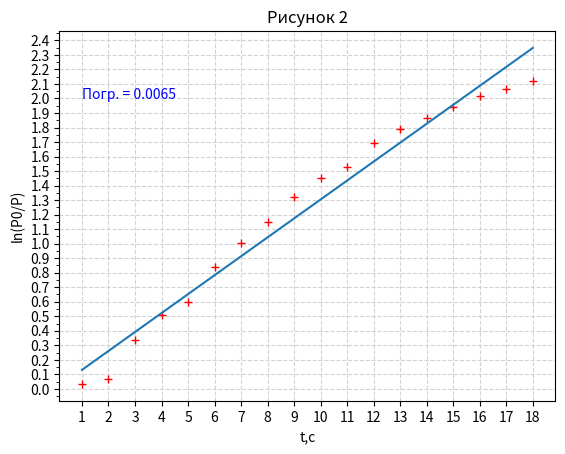

The matplotlib source for this figure:
import numpy as np
import matplotlib.pyplot as plt
from matplotlib.ticker import MultipleLocator

# Данные точек (x, y)

y = np.array([
580,
560,
430,
360,
330,
260,
220,
190,
160,
140,
130,
110,
100,
93,
86,
80,
76,
72,


])
const = 600
x = np.ones([len(y)])
y = np.log(const/y)


sum = 0
for i in range(1, len(x)):
    x[i] += x[i - 1]

# Аппроксимация прямой
A = np.vstack([x, np.ones(len(x))]).T
#k, b = np.linalg.lstsq(A, y, rcond=None)[0]
k, b = np.sum(x * y) / np.sum(x**2), 0

fig, ax = plt.subplots()

for i in range(len(x)):
    sum += (y[i] - k * x[i] + b) ** 2
pogr = str((sum / len(x)) ** 1/2)[:6]


print("Коэффициенты:")
print("k =", k)
print("b =", b)

print('Погрешнсть')
print(pogr)


# Построение графика
plt.plot(x, y, '+', color='red') # Точки
plt.plot(x, k*x + b) # Прямая
plt.text(1, 2, 'Погр. = ' + pogr, color='blue')
ax.set_axisbelow(True)
plt.grid(True, color='lightgray', linestyle='--')
plt.xlabel("t,c")
plt.ylabel("ln(P0/P)")
title_text = 'Рисунок 2'
ax.set_title(title_text, wrap=True)
#plt.axis([0, 0.6, 0, 300])
ax.yaxis.set_major_locator(MultipleLocator(0.1))
ax.yaxis.set_minor_locator(MultipleLocator(0.05))
ax.xaxis.set_major_locator(MultipleLocator(1))
ax.xaxis.set_minor_locator(MultipleLocator(1))
plt.show()

